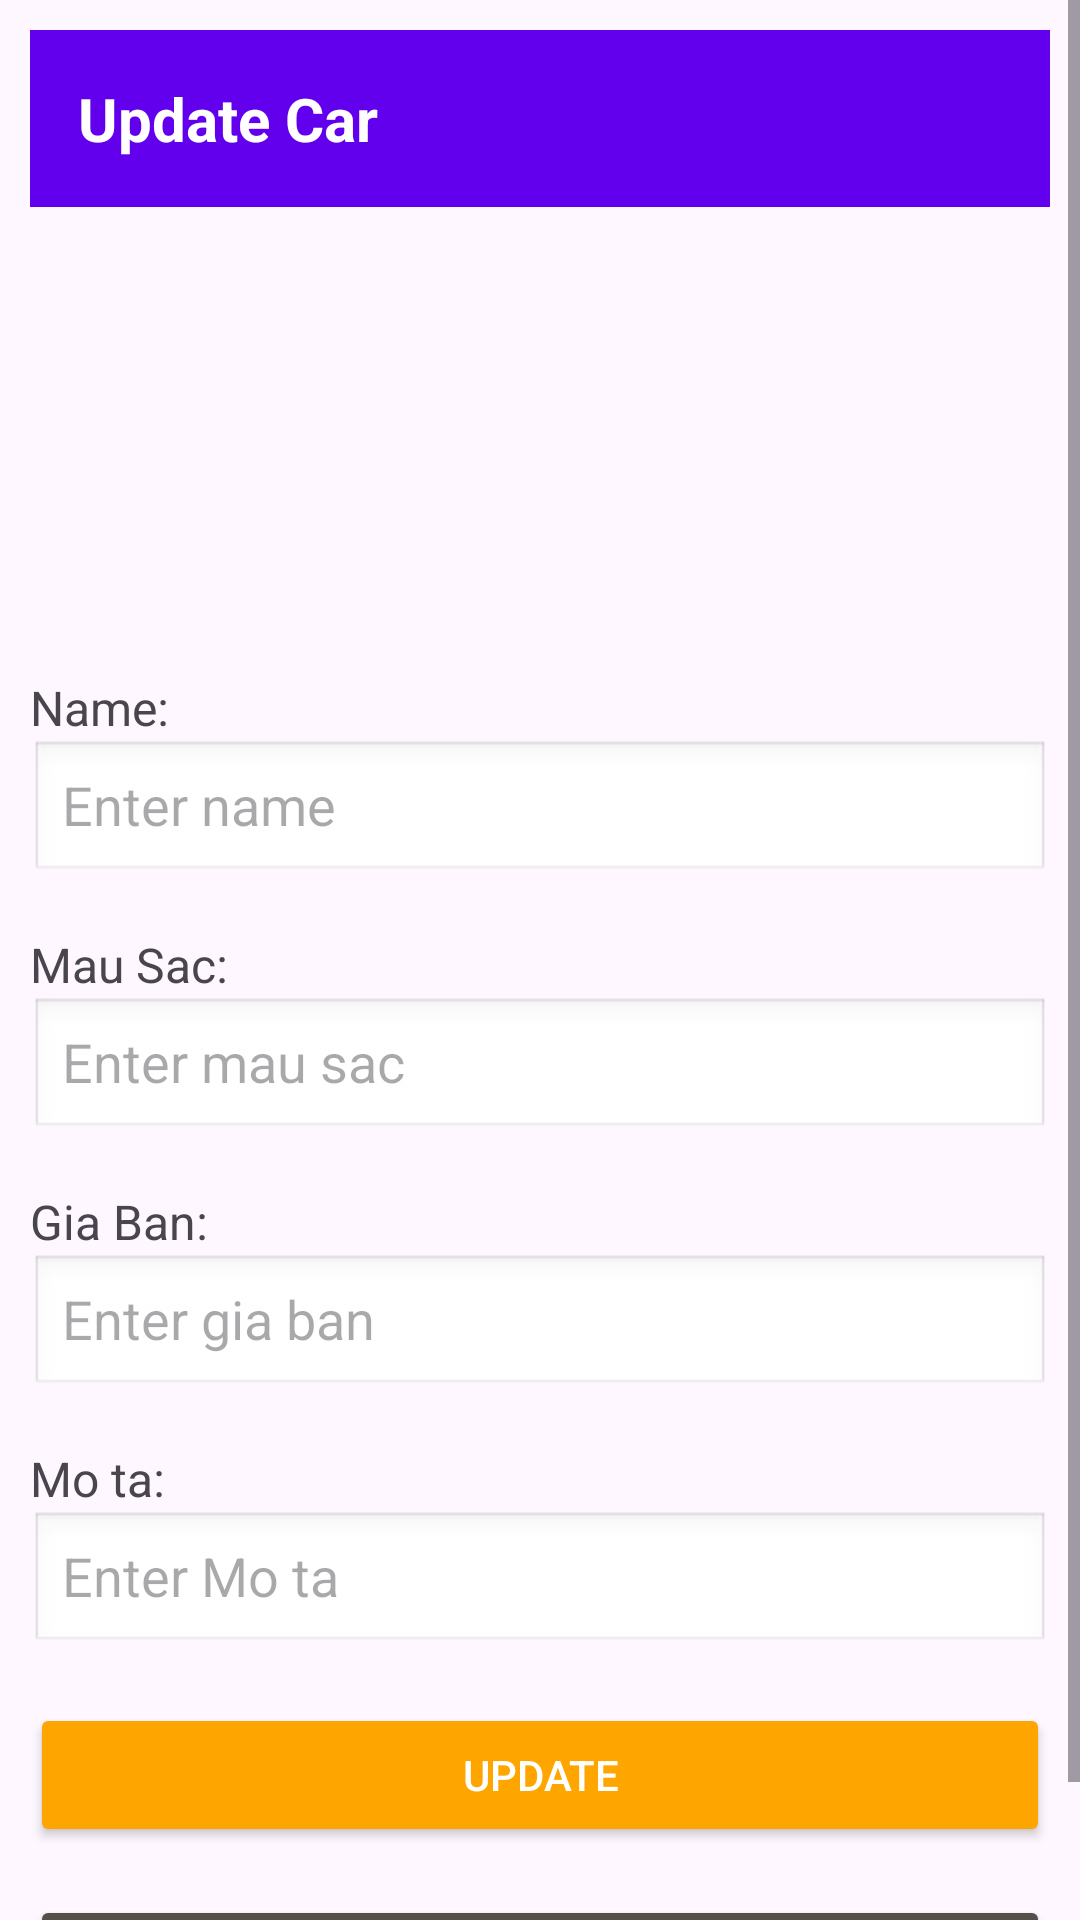

Layout XML and referenced resources for this Android screen:
<!-- AndroidManifest.xml: application theme Theme.ThiThu2_AND103 -->
<!-- res/layout/activity_updata.xml -->
<?xml version="1.0" encoding="utf-8"?>
<LinearLayout xmlns:android="http://schemas.android.com/apk/res/android"
    xmlns:app="http://schemas.android.com/apk/res-auto"
    xmlns:tools="http://schemas.android.com/tools"
    android:id="@+id/main"
    android:layout_width="match_parent"
    android:orientation="vertical"
    android:layout_height="match_parent"
    tools:context=".UpdataActivity">

    <ScrollView
        android:layout_width="match_parent"
        android:layout_height="match_parent"
        >

        <LinearLayout
            android:padding="10dp"
            android:layout_width="match_parent"
            android:layout_height="wrap_content"
            android:orientation="vertical">

            
            <TextView
                android:id="@+id/tvTitle"
                android:layout_width="match_parent"
                android:layout_height="wrap_content"
                android:background="#6200EE"
                android:padding="16dp"
                android:text="Update Car"
                android:textColor="#FFFFFF"
                android:textSize="20sp"
                android:textStyle="bold" />

            


            <ImageView
                android:id="@+id/ivChosse"
                android:layout_width="200dp"
                android:layout_height="120dp"
                android:layout_margin="10dp"
                android:layout_gravity="center"
                android:src="@drawable/ic_launcher_background"
                android:contentDescription="Image Placeholder" />

            
            <TextView
                android:layout_width="wrap_content"
                android:layout_height="wrap_content"
                android:text="Name:"
                android:textSize="16sp"
                android:layout_marginTop="16dp" />

            <EditText
                android:id="@+id/etTenXe"
                android:layout_width="match_parent"
                android:layout_height="wrap_content"
                android:hint="Enter name"
                android:background="@android:drawable/edit_text" />

            
            <TextView
                android:layout_width="wrap_content"
                android:layout_height="wrap_content"
                android:text="Mau Sac:"
                android:textSize="16sp"
                android:layout_marginTop="16dp" />

            <EditText
                android:id="@+id/etMauSac"
                android:layout_width="match_parent"
                android:layout_height="wrap_content"
                android:hint="Enter mau sac"
                android:background="@android:drawable/edit_text" />

            


            
            <TextView
                android:layout_width="wrap_content"
                android:layout_height="wrap_content"
                android:text="Gia Ban:"
                android:textSize="16sp"
                android:layout_marginTop="16dp" />

            <EditText
                android:id="@+id/edtGiaBan"
                android:layout_width="match_parent"
                android:layout_height="wrap_content"
                android:inputType="number"
                android:hint="Enter gia ban"
                android:background="@android:drawable/edit_text" />

            
            <TextView
                android:layout_width="wrap_content"
                android:layout_height="wrap_content"
                android:text="Mo ta:"
                android:textSize="16sp"
                android:layout_marginTop="16dp" />

            
            <EditText
                android:id="@+id/edtMoTa"
                android:layout_width="match_parent"
                android:layout_height="wrap_content"
                android:background="@android:drawable/edit_text"
                android:hint="Enter Mo ta" />


            
            <Button
                android:id="@+id/btnAdd"
                android:layout_width="match_parent"
                android:layout_height="wrap_content"
                android:text="UPDATE"
                android:backgroundTint="#FFA500"
                android:textColor="#FFFFFF"
                android:layout_marginTop="16dp" />

            <Button
                android:id="@+id/btnBack"
                android:layout_width="match_parent"
                android:layout_height="wrap_content"
                android:text="BACK"
                android:backgroundTint="#53504A"
                android:textColor="#FFFFFF"
                android:layout_marginTop="16dp" />
        </LinearLayout>
    </ScrollView>

</LinearLayout>
<!-- resources referenced by this layout -->
<resources>
  <style name="Theme.ThiThu2_AND103" parent="Base.Theme.ThiThu2_AND103" />
  <style name="Base.Theme.ThiThu2_AND103" parent="Theme.Material3.DayNight.NoActionBar">
          
          
      </style>
</resources>
